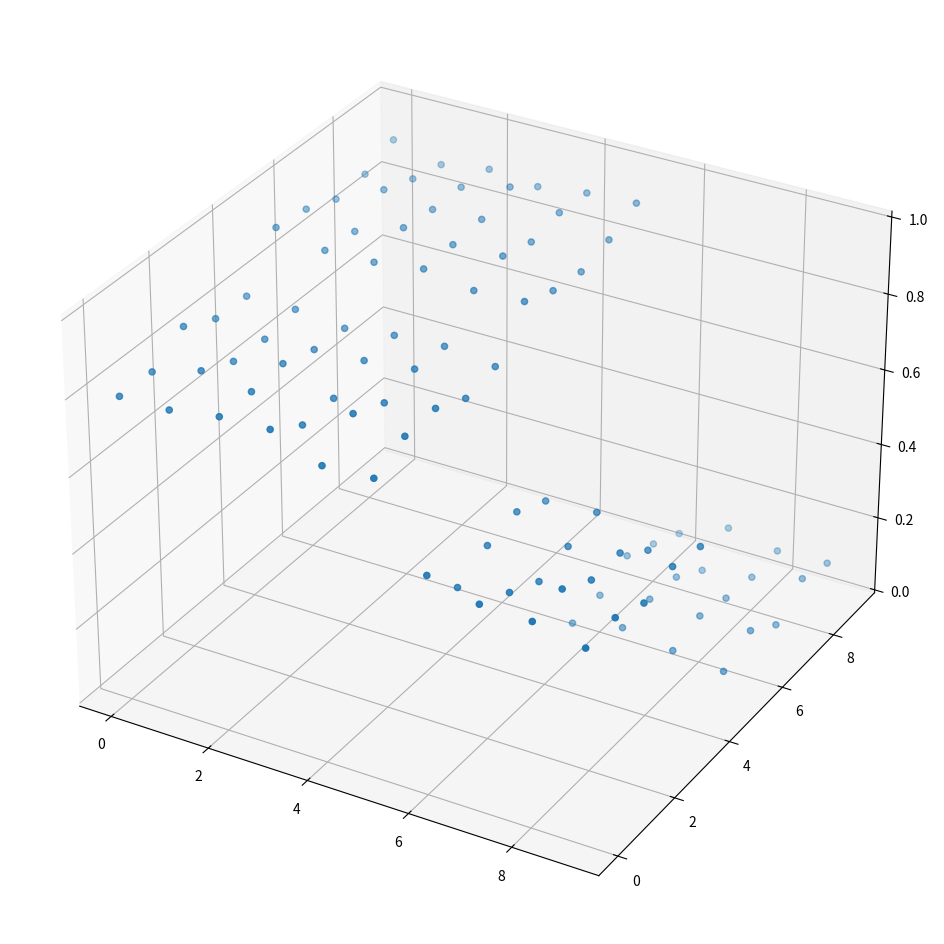

Python code for this plot: (Note: this script raises an exception after producing the figure.)
import numpy as np
import matplotlib.pyplot as plt
import pandas as pd


values = np.random.uniform(0, 1, (10, 10))
values[:6, :5] = 0.8
values[:6, 5:] = 0.9
values[6:, :5] = 0.5
values[6:, 5:] = 0.1

values += np.random.normal(0, 0.025, values.shape)

indices = list(np.ndindex(values.shape))
xs = np.asarray([i for i, _ in indices])
ys = np.asarray([j for _, j in indices])

fig = plt.figure(figsize=(12, 12))
ax = fig.add_subplot(projection='3d')
ax.scatter(xs, ys, values.flatten())
plt.show()

df = pd.DataFrame({'x': xs / 10.0, 'y': ys / 10.0, 'value': values.flatten()})
df.to_csv('data/treedata.csv', index=False)
